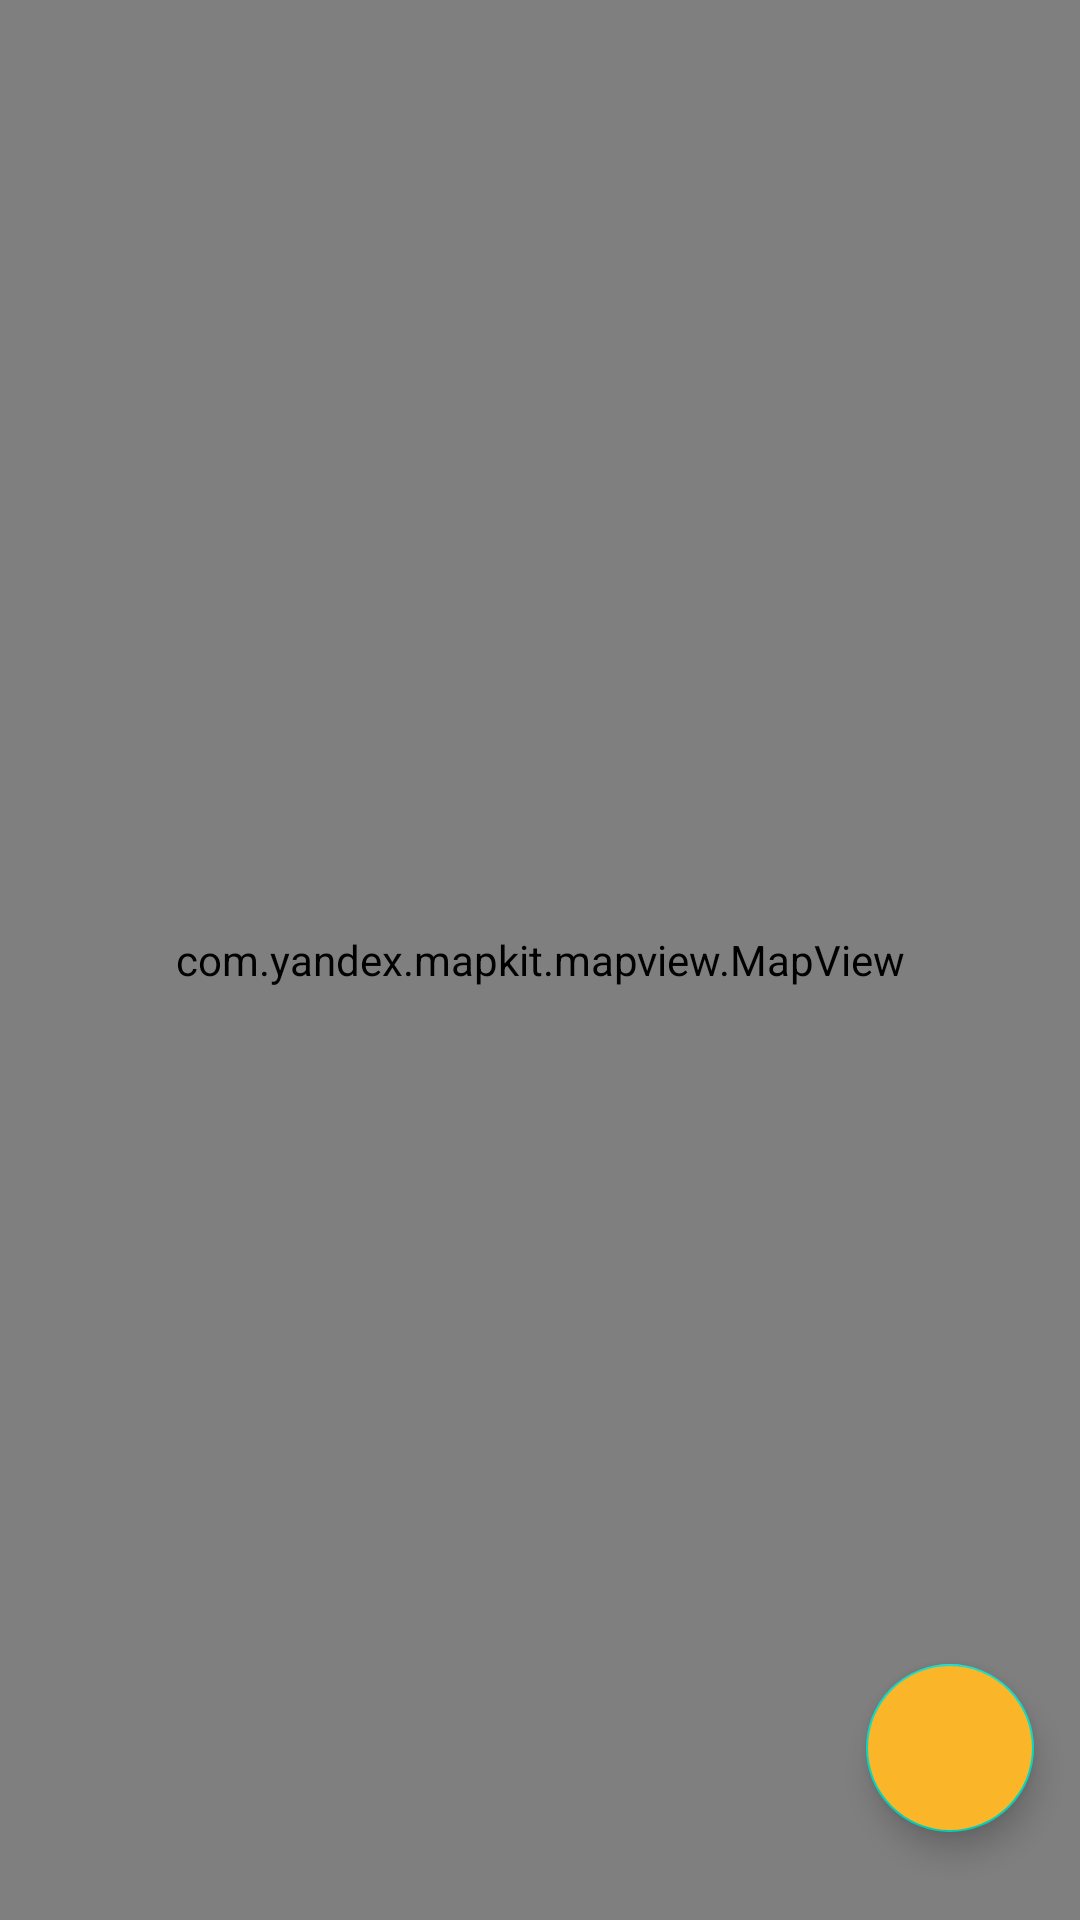

Layout XML and referenced resources for this Android screen:
<!-- AndroidManifest.xml: application theme Theme.TalkingFlatsApp -->
<!-- res/layout/user_location.xml -->
<?xml version="1.0" encoding="utf-8"?>
<androidx.constraintlayout.widget.ConstraintLayout xmlns:android="http://schemas.android.com/apk/res/android"
    xmlns:app="http://schemas.android.com/apk/res-auto"
    xmlns:tools="http://schemas.android.com/tools"
    android:layout_width="match_parent"
    android:layout_height="match_parent">

    <com.google.android.material.floatingactionbutton.FloatingActionButton
        android:id="@+id/floatingActionButton"
        android:layout_width="wrap_content"
        android:layout_height="wrap_content"
        android:backgroundTint="@color/purple_200"
        android:clickable="true"
        android:onClick="OnClickExit"
        app:layout_constraintBottom_toBottomOf="@+id/mapview"
        app:layout_constraintEnd_toEndOf="parent"
        app:layout_constraintHorizontal_bias="0.95"
        app:layout_constraintStart_toStartOf="parent"
        app:layout_constraintTop_toTopOf="@+id/mapview"
        app:layout_constraintVertical_bias="0.95"
        app:srcCompat="@drawable/ic_baseline_exit_to_app_24" />

    <com.yandex.mapkit.mapview.MapView
        android:id="@+id/mapview"
        android:layout_width="match_parent"
        android:layout_height="match_parent" >

    </com.yandex.mapkit.mapview.MapView>

</androidx.constraintlayout.widget.ConstraintLayout>
<!-- resources referenced by this layout -->
<resources>
  <color name="purple_200">#fab529</color>
  <style name="Theme.TalkingFlatsApp" parent="Theme.MaterialComponents.DayNight.DarkActionBar">
          
          <item name="colorPrimary">@color/purple_500</item>
          <item name="colorPrimaryVariant">@color/purple_700</item>
          <item name="colorOnPrimary">@color/white</item>
          
          <item name="colorSecondary">@color/teal_200</item>
          <item name="colorSecondaryVariant">@color/teal_700</item>
          <item name="colorOnSecondary">@color/black</item>
          
          <item name="android:statusBarColor" tools:targetApi="l">?attr/colorPrimaryVariant</item>
          
      </style>
  <color name="purple_500">#fab529</color>
  <color name="purple_700">#383a37</color>
  <color name="white">#FFFFFFFF</color>
  <color name="teal_200">#FF03DAC5</color>
  <color name="teal_700">#FF018786</color>
  <color name="black">#FF000000</color>
</resources>
